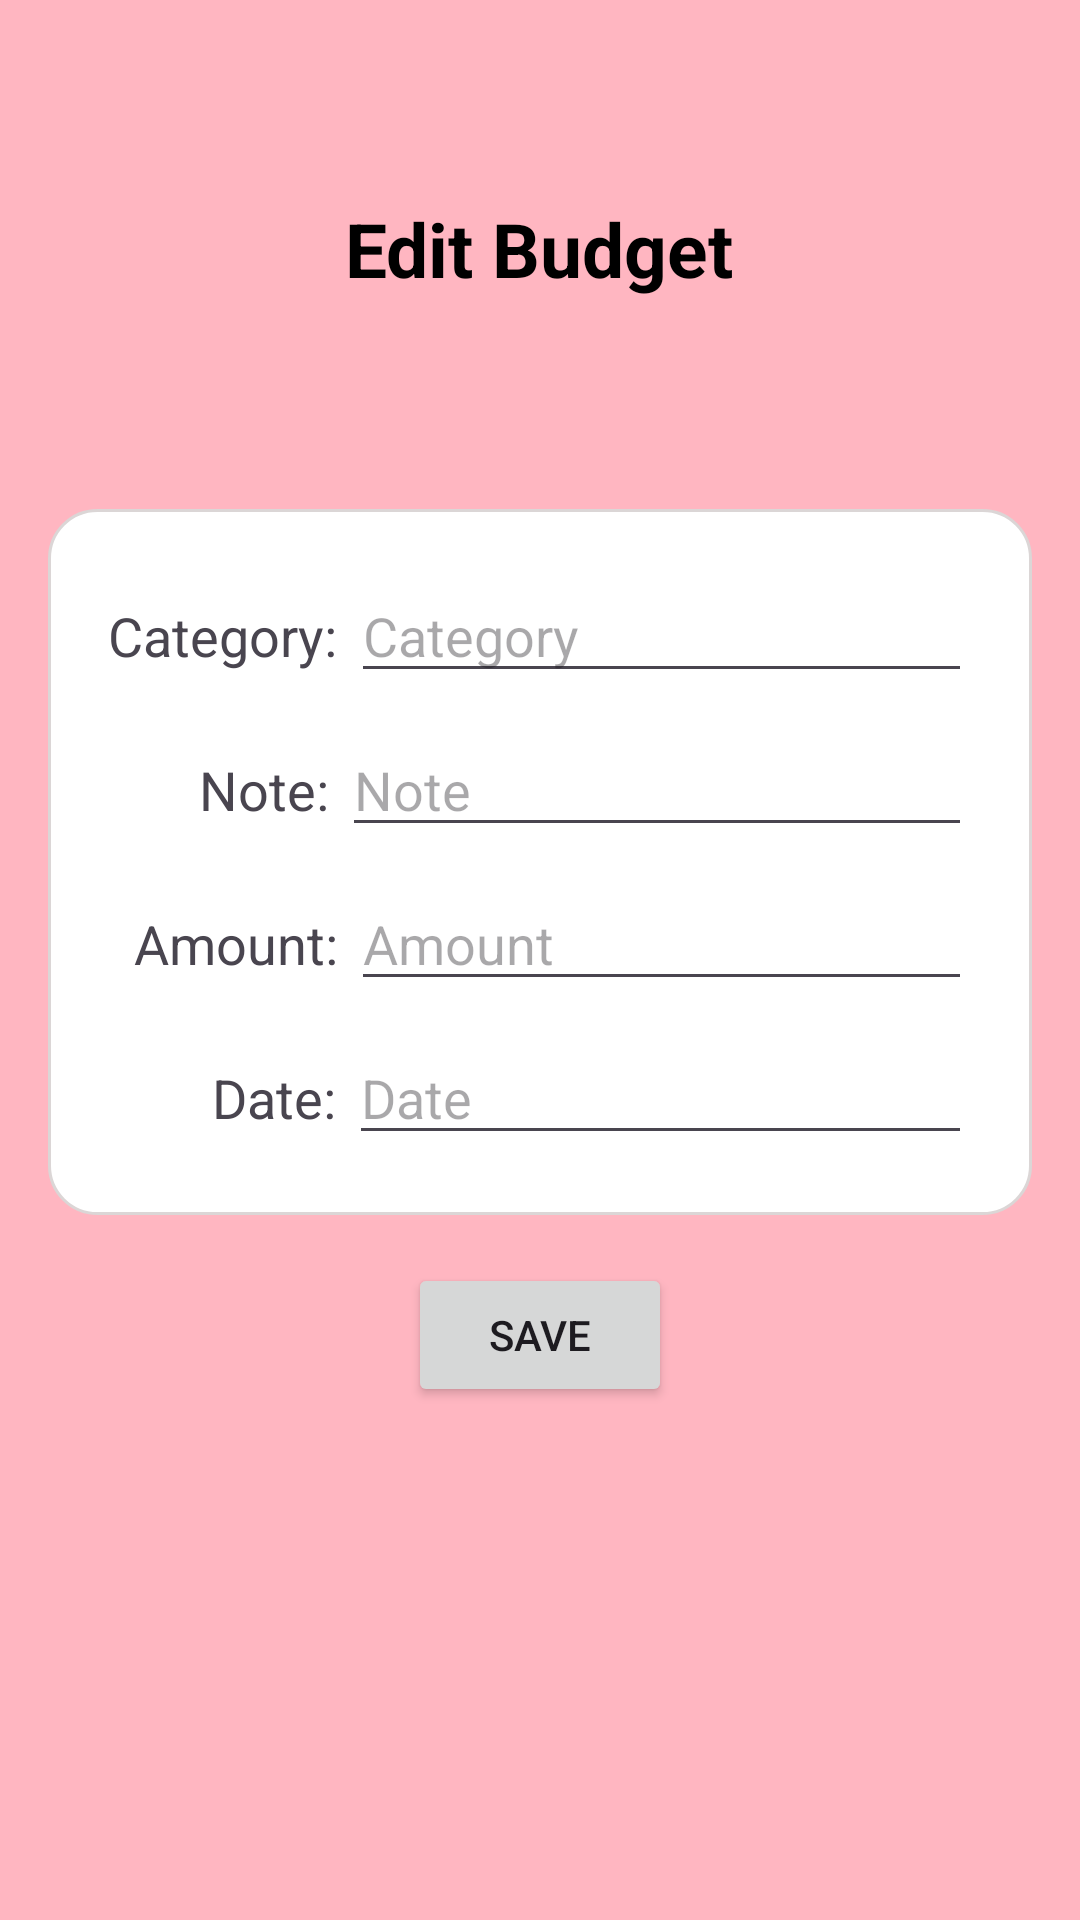

Produce the Android XML layout that renders to this screen, including the resource entries it uses.
<!-- AndroidManifest.xml: application theme Theme.Asm_adr -->
<!-- res/layout/activity_edit_budget.xml -->
<?xml version="1.0" encoding="utf-8"?>
<LinearLayout xmlns:android="http://schemas.android.com/apk/res/android"
    android:layout_width="match_parent"
    android:layout_height="match_parent"
    android:orientation="vertical"
    android:padding="16dp"
    android:background="@color/pink">

    <TextView
        android:layout_width="wrap_content"
        android:layout_height="wrap_content"
        android:text="Edit Budget"
        android:textSize="25sp"
        android:textStyle="bold"
        android:textColor="@color/black"
        android:layout_gravity="center"
        android:layout_marginTop="50dp"/>

    <LinearLayout
        android:layout_width="match_parent"
        android:layout_height="wrap_content"
        android:layout_gravity="center"
        android:layout_marginTop="70dp"
        android:padding="20dp"
        android:orientation="vertical"
        android:background="@drawable/rounded_corners">

        <LinearLayout
            android:layout_width="match_parent"
            android:layout_height="wrap_content"
            android:orientation="horizontal">

            <TextView
                android:layout_width="wrap_content"
                android:layout_height="wrap_content"
                android:text="Category: "
                android:textSize="18sp"/>

            <EditText
                android:id="@+id/editCategory"
                android:layout_width="0dp"
                android:layout_height="wrap_content"
                android:layout_weight="1"
                android:hint="Category"
                android:inputType="text"/>
        </LinearLayout>

        <LinearLayout
            android:layout_width="match_parent"
            android:layout_height="wrap_content"
            android:orientation="horizontal"
            android:layout_marginTop="10dp">

            <TextView
                android:layout_width="wrap_content"
                android:layout_height="wrap_content"
                android:text="       Note: "
                android:textSize="18sp"/>

            <EditText
                android:id="@+id/editNote"
                android:layout_width="0dp"
                android:layout_height="wrap_content"
                android:layout_weight="1"
                android:hint="Note"
                android:inputType="text"/>
        </LinearLayout>

        <LinearLayout
            android:layout_width="match_parent"
            android:layout_height="wrap_content"
            android:orientation="horizontal"
            android:layout_marginTop="10dp">

            <TextView
                android:layout_width="wrap_content"
                android:layout_height="wrap_content"
                android:text="  Amount: "
                android:textSize="18sp"/>

            <EditText
                android:id="@+id/editAmount"
                android:layout_width="0dp"
                android:layout_height="wrap_content"
                android:layout_weight="1"
                android:hint="Amount"
                android:inputType="numberDecimal"/>
        </LinearLayout>

        <LinearLayout
            android:layout_width="match_parent"
            android:layout_height="wrap_content"
            android:orientation="horizontal"
            android:layout_marginTop="10dp">

            <TextView
                android:layout_width="wrap_content"
                android:layout_height="wrap_content"
                android:text="        Date: "
                android:textSize="18sp"/>

            <EditText
                android:id="@+id/editDate"
                android:layout_width="0dp"
                android:layout_height="wrap_content"
                android:layout_weight="1"
                android:hint="Date"
                android:inputType="date"/>
        </LinearLayout>
    </LinearLayout>

    <Button
        android:id="@+id/btnSave"
        android:layout_width="wrap_content"
        android:layout_height="wrap_content"
        android:text="Save"
        android:layout_gravity="center"
        android:layout_marginTop="16dp"/>
</LinearLayout>
<!-- resources referenced by this layout -->
<resources>
  <color name="black">#FF000000</color>
  <color name="pink">#FFB6C1</color>"
  <!-- drawable rounded_corners (drawable) -->
  <?xml version="1.0" encoding="utf-8"?>
  <shape xmlns:android="http://schemas.android.com/apk/res/android"
      android:shape="rectangle">
      <corners android:radius="16dp"/>
      <solid android:color="@color/white"/>
      <stroke
          android:width="1dp"
          android:color="@color/xam"/>
  </shape>
  <style name="Theme.Asm_adr" parent="Base.Theme.Asm_adr" />
  <color name="white">#FFFFFFFF</color>
  <color name="xam">#dbd6d6</color>
  <style name="Base.Theme.Asm_adr" parent="Theme.Material3.DayNight.NoActionBar">
          
          
      </style>
</resources>
